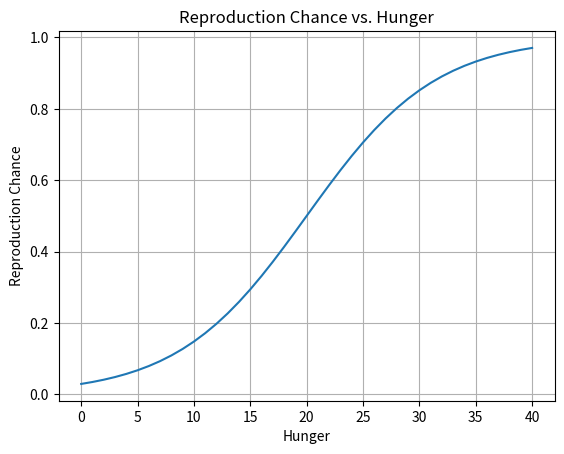

Python code for this plot:
import matplotlib.pyplot as plt
import math

# Constants
MAX_HUNGER_VALUE = 40  # Y almost 100%
sigmoid_slope = 7.0  # the bigger the steeper

# Function to calculate reproduction chance
def reproduction_chance(hunger):
    max_hunger = MAX_HUNGER_VALUE
    hunger_factor = hunger / max_hunger  # Normalize hunger to [0, 1]
    return 1 / (1 + math.exp(-sigmoid_slope * (hunger_factor - 0.5)))

# Generate hunger values and corresponding reproduction chances
hunger_values = range(0, MAX_HUNGER_VALUE + 1)
reproduction_chances = [reproduction_chance(hunger) for hunger in hunger_values]

# Plot the reproduction chance function
plt.plot(hunger_values, reproduction_chances)
plt.title('Reproduction Chance vs. Hunger')
plt.xlabel('Hunger')
plt.ylabel('Reproduction Chance')
plt.grid(True)
#plt.show()



#used in main
Max_hunger_to_reproduce = 40
def HungerReproduceSigmoid(hunger):
    hunger_factor = hunger / Max_hunger_to_reproduce #Normalizes hunger between 0 and 1
    return round(1 / (1 + math.exp(-sigmoid_slope * (hunger_factor - 0.5))), 2)

print(HungerReproduceSigmoid(20))